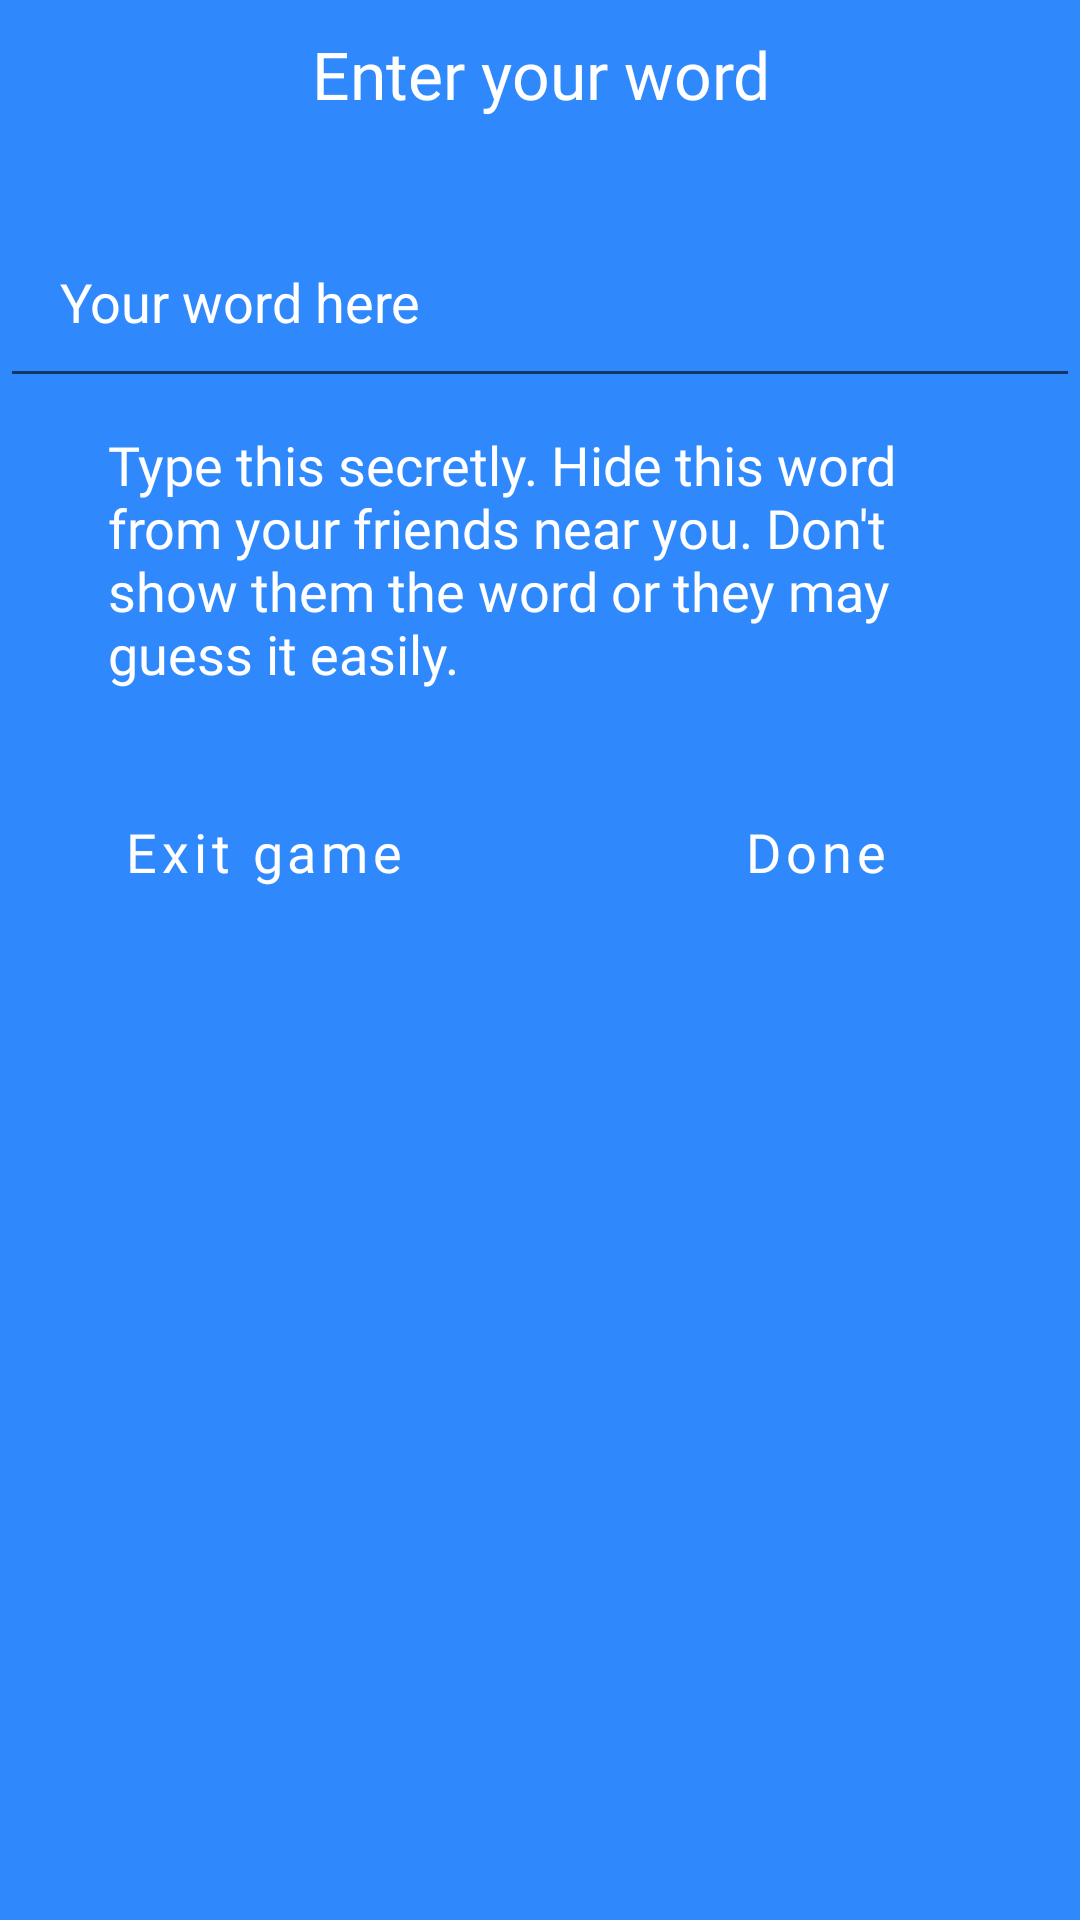

Reconstruct the res/layout file that produces this screen, plus the resources it refers to.
<!-- AndroidManifest.xml: application theme Theme.BrainGames20 -->
<!-- res/layout/enter_word_layout.xml -->
<?xml version="1.0" encoding="utf-8"?>
<androidx.constraintlayout.widget.ConstraintLayout
    xmlns:android="http://schemas.android.com/apk/res/android"
    xmlns:app="http://schemas.android.com/apk/res-auto"
    xmlns:tools="http://schemas.android.com/tools"
    android:layout_width="match_parent"
    android:layout_height="match_parent"
    android:background="@color/all_game_blue_theme">

    <TextView
        android:id="@+id/enter_your_word"
        android:layout_width="match_parent"
        android:layout_height="wrap_content"
        android:fontFamily="@font/paytone"
        android:padding="10dp"
        android:text="Enter your word"
        android:textAlignment="center"
        android:textColor="@color/white"
        android:textSize="22sp"
        app:layout_constraintEnd_toEndOf="parent"
        app:layout_constraintHorizontal_bias="0.0"
        app:layout_constraintStart_toStartOf="parent"
        app:layout_constraintTop_toTopOf="parent" />

    <EditText
        android:id="@+id/word_editText"
        android:layout_width="match_parent"
        android:layout_height="wrap_content"
        android:layout_marginTop="19dp"
        android:hint="@string/your_word_here"
        android:maxLines="1"
        android:padding="20dp"
        android:textColor="@android:color/white"
        android:textColorHint="@android:color/white"
        app:layout_constraintEnd_toEndOf="parent"
        app:layout_constraintStart_toStartOf="parent"
        app:layout_constraintTop_toBottomOf="@+id/enter_your_word" />

    <TextView
        android:id="@+id/description"
        android:textColor="@android:color/white"
        android:textSize="18sp"
        android:fontFamily="@font/paytone"
        android:paddingStart="20dp"
        android:paddingEnd="20dp"
        android:layout_width="match_parent"
        android:layout_height="wrap_content"
        android:layout_marginStart="16dp"
        android:layout_marginTop="10dp"
        android:layout_marginEnd="16dp"
        android:text="@string/describe"
        app:layout_constraintEnd_toEndOf="parent"
        app:layout_constraintStart_toStartOf="parent"
        app:layout_constraintTop_toBottomOf="@+id/word_editText" />

    <LinearLayout
        android:layout_width="match_parent"
        android:layout_height="wrap_content"
        app:layout_constraintStart_toStartOf="parent"
        app:layout_constraintEnd_toEndOf="parent"
        app:layout_constraintTop_toBottomOf="@id/description"
        android:layout_marginTop="30dp">

        <Button
            android:textColor="@color/white"
            android:id="@+id/exit_game_word"
            android:layout_width="match_parent"
            android:layout_weight="50"
            android:layout_height="wrap_content"
            android:text="Exit game"
            android:textAllCaps="false"
            android:textSize="18sp"
            android:background="@drawable/button_selector_plain"
            android:fontFamily="@font/paytone"
            android:layout_marginEnd="4dp"/>

        <Button
            android:layout_marginStart="4dp"
            android:id="@+id/done_writing"
            android:background="@drawable/button_selector_plain"
            android:textColor="@android:color/white"
            android:text="@string/done"
            android:fontFamily="@font/paytone"
            android:textAllCaps="false"
            android:textSize="18sp"
            android:layout_width="match_parent"
            android:layout_height="wrap_content"
            android:layout_weight="50" />

    </LinearLayout>


</androidx.constraintlayout.widget.ConstraintLayout>
<!-- resources referenced by this layout -->
<resources>
  <color name="all_game_blue_theme">#2f89fc</color>
  <color name="white">#FFFFFFFF</color>
  <!-- drawable button_selector_plain (drawable) -->
  <?xml version="1.0" encoding="utf-8"?>
  <selector xmlns:android="http://schemas.android.com/apk/res/android">
      <item android:drawable="@drawable/button_disabled_plain" android:state_enabled="false"/>
      <item android:drawable="@drawable/button_focused_plain" android:state_selected="true" />
      <item android:drawable="@drawable/button_pressed_plain" android:state_pressed="true" />
      <item android:drawable="@drawable/button_default_plain" />
  </selector>
  <string name="describe">Type this secretly. Hide this word from your friends near you. Don\'t show them the word or they may guess it easily.</string>
  <string name="done">Done</string>
  <string name="your_word_here">Your word here</string>
  <style name="Theme.BrainGames20" parent="Theme.MaterialComponents.DayNight.DarkActionBar">
          
          <item name="colorPrimary">@color/purple_500</item>
          <item name="colorPrimaryVariant">@color/purple_700</item>
          <item name="colorOnPrimary">@color/white</item>
          
          <item name="colorSecondary">@color/teal_200</item>
          <item name="colorSecondaryVariant">@color/teal_700</item>
          <item name="colorOnSecondary">@color/black</item>
          
          <item name="android:statusBarColor" tools:targetApi="l">@color/white</item>
          
      </style>
  <!-- drawable button_disabled_plain (drawable) -->
  <?xml version="1.0" encoding="utf-8"?>
  <shape xmlns:android="http://schemas.android.com/apk/res/android">
      <solid android:color="#9C7FDC"/>
  </shape>
  <color name="purple_500">#FF6200EE</color>
  <color name="purple_700">#FF3700B3</color>
  <color name="teal_200">#FF03DAC5</color>
  <color name="teal_700">#FF018786</color>
  <color name="black">#FF000000</color>
</resources>
